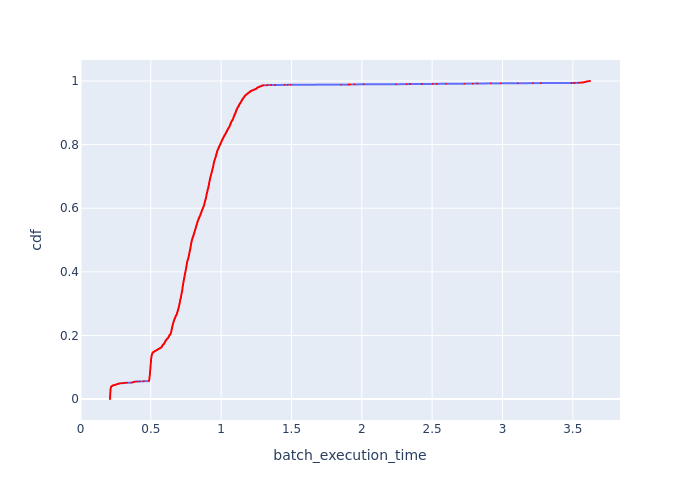

The table this chart was drawn from, first rows:
Batch Id, batch_execution_time, cdf
4416, 0.2098, 0.0002345
4389, 0.2098, 0.000469
4400, 0.2099, 0.0007036
4459, 0.21, 0.0009381
4332, 0.21, 0.001173
4368, 0.2101, 0.001407
4388, 0.2102, 0.001642
4390, 0.2102, 0.001876
4450, 0.2102, 0.002111
4382, 0.2102, 0.002345
4372, 0.2102, 0.00258
4421, 0.2102, 0.002814
4393, 0.2103, 0.003049
4386, 0.2103, 0.003283
4383, 0.2103, 0.003518
4380, 0.2105, 0.003752
4407, 0.2105, 0.003987
4473, 0.2105, 0.004221
4387, 0.2106, 0.004456
4443, 0.2106, 0.00469
4436, 0.2106, 0.004925
4479, 0.2106, 0.005159
4409, 0.2106, 0.005394
4371, 0.2107, 0.005629
4453, 0.2107, 0.005863
4458, 0.2107, 0.006098
4417, 0.2107, 0.006332
4418, 0.2107, 0.006567
4419, 0.2107, 0.006801
4447, 0.2107, 0.007036
4415, 0.2108, 0.00727
4444, 0.2108, 0.007505
4348, 0.2108, 0.007739
4354, 0.2109, 0.007974
4403, 0.2109, 0.008208
4475, 0.2109, 0.008443
4466, 0.2109, 0.008677
4353, 0.2109, 0.008912
4445, 0.2109, 0.009146
4480, 0.2109, 0.009381
4414, 0.2109, 0.009615
4435, 0.2109, 0.00985
4477, 0.211, 0.01008
4428, 0.211, 0.01032
4338, 0.211, 0.01055
4369, 0.2111, 0.01079
4438, 0.2111, 0.01102
4431, 0.2111, 0.01126
4365, 0.2112, 0.01149
4351, 0.2112, 0.01173
4451, 0.2112, 0.01196
4347, 0.2112, 0.0122
4449, 0.2112, 0.01243
4433, 0.2113, 0.01266
4406, 0.2113, 0.0129
4401, 0.2113, 0.01313
4411, 0.2113, 0.01337
4410, 0.2113, 0.0136
4402, 0.2113, 0.01384
4379, 0.2114, 0.01407
... 4,204 more rows
